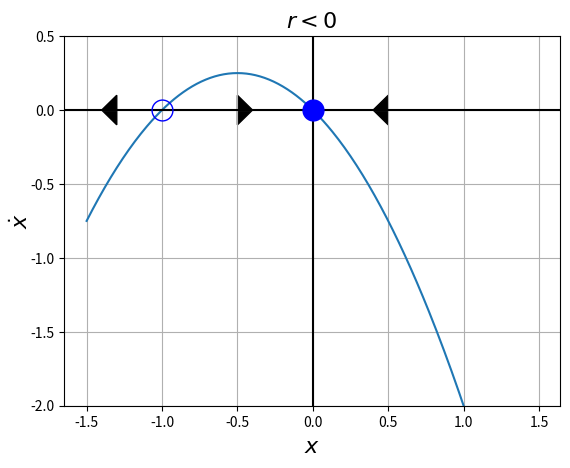

Here is the Python script that generated this plot:
import numpy as np
import matplotlib.pyplot as plt

# Data for plotting
x = np.arange(-1.5, 1.5, 0.01)
f1 = -x-x**2

# Note that using plt.subplots below is equivalent to using
# fig = plt.figure and then ax = fig.add_subplot(111)
fig, ax = plt.subplots()
ax.plot(x, f1)


ax.grid()

plt.axvline(0,color='black')
plt.axhline(0,color='black')

ax.set_xlabel("$x$",fontsize=16)
ax.set_ylabel("$\dot{x}$",fontsize=16)
ax.yaxis.labelpad=-2
#ax.set_xticks([-2,-1,0,1,2])

#ax.set_yticks([-1.0,-0.5,0,0.5,1.0])
ax.set_ylim([-2.0,0.5])

#ax.plot(-1,-0.666,'bo',markersize=15)
ax.plot(-1,0,'bo',fillstyle='none',markersize=15)
ax.plot(0,0,'bo',markersize=15)
ax.arrow(-1.0, 0, 0.5,0, head_width=0.2, head_length=0.1, fc='k', ec='k')
ax.arrow(-1.0, 0, -0.3,0, head_width=0.2, head_length=0.1, fc='k', ec='k')
ax.arrow(1.0, 0, -0.5,0, head_width=0.2, head_length=0.1, fc='k', ec='k')

ax.set_title("$r<0$",fontsize=16)

fig.savefig("1d-bif-tc1.pdf")
plt.show()

